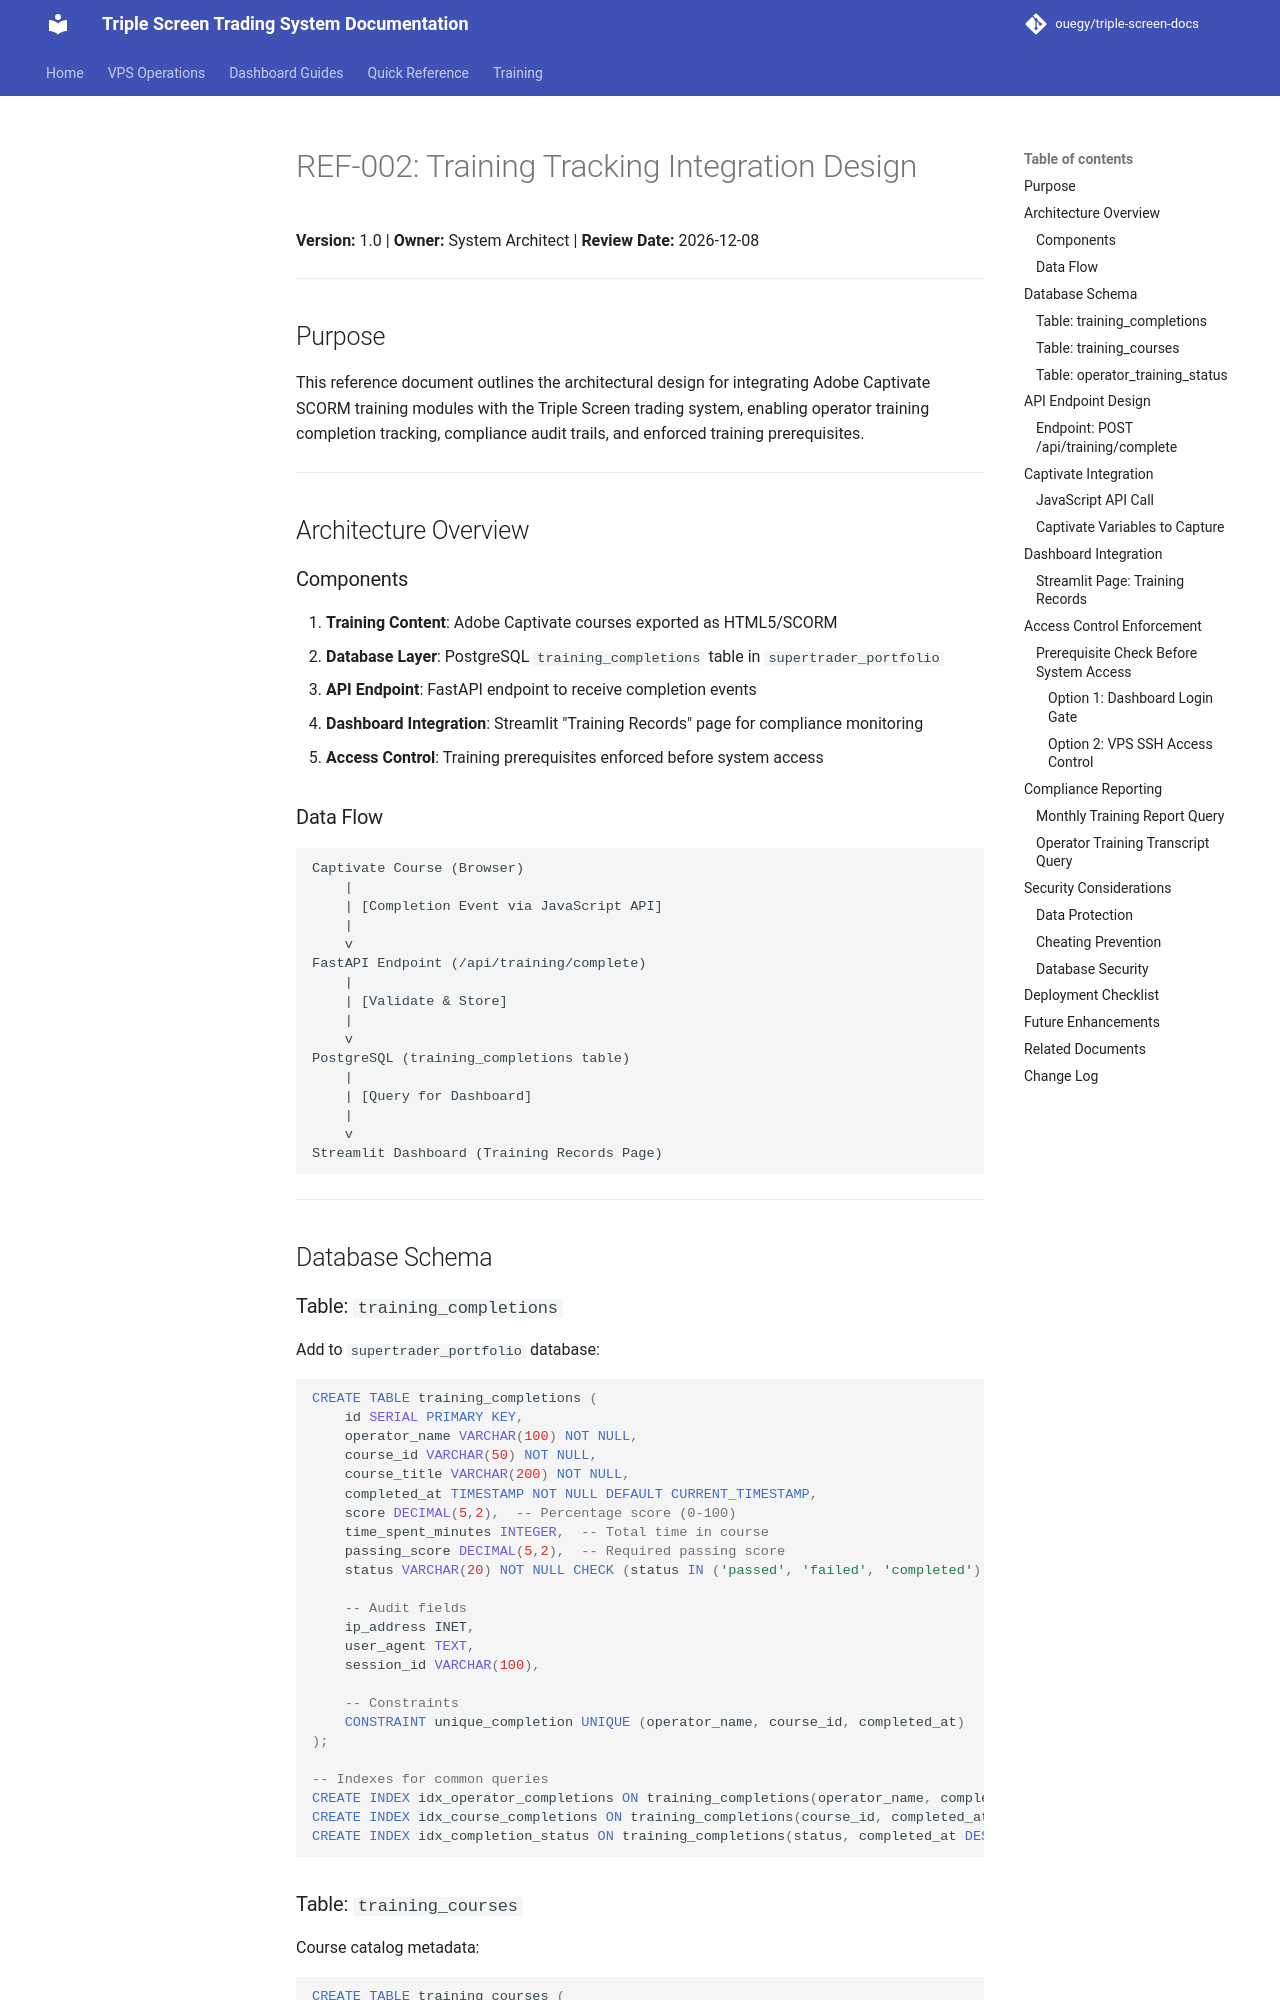

repository: ouegy/triple-screen-docs · page: REF-002-training-tracking-integration/index.html · generator: mkdocs

# REF-002: Training Tracking Integration Design

**Version:** 1.0 | **Owner:** System Architect | **Review Date:** 2026-12-08

---

## Purpose

This reference document outlines the architectural design for integrating Adobe Captivate SCORM training modules with the Triple Screen trading system, enabling operator training completion tracking, compliance audit trails, and enforced training prerequisites.

---

## Architecture Overview

### Components

1. **Training Content**: Adobe Captivate courses exported as HTML5/SCORM
2. **Database Layer**: PostgreSQL `training_completions` table in `supertrader_portfolio`
3. **API Endpoint**: FastAPI endpoint to receive completion events
4. **Dashboard Integration**: Streamlit "Training Records" page for compliance monitoring
5. **Access Control**: Training prerequisites enforced before system access

### Data Flow

```
Captivate Course (Browser)
    |
    | [Completion Event via JavaScript API]
    |
    v
FastAPI Endpoint (/api/training/complete)
    |
    | [Validate & Store]
    |
    v
PostgreSQL (training_completions table)
    |
    | [Query for Dashboard]
    |
    v
Streamlit Dashboard (Training Records Page)
```

---

## Database Schema

### Table: `training_completions`

Add to `supertrader_portfolio` database:

```sql
CREATE TABLE training_completions (
    id SERIAL PRIMARY KEY,
    operator_name VARCHAR(100) NOT NULL,
    course_id VARCHAR(50) NOT NULL,
    course_title VARCHAR(200) NOT NULL,
    completed_at TIMESTAMP NOT NULL DEFAULT CURRENT_TIMESTAMP,
    score DECIMAL(5,2),  -- Percentage score (0-100)
    time_spent_minutes INTEGER,  -- Total time in course
    passing_score DECIMAL(5,2),  -- Required passing score
    status VARCHAR(20) NOT NULL CHECK (status IN ('passed', 'failed', 'completed')),

    -- Audit fields
    ip_address INET,
    user_agent TEXT,
    session_id VARCHAR(100),

    -- Constraints
    CONSTRAINT unique_completion UNIQUE (operator_name, course_id, completed_at)
);

-- Indexes for common queries
CREATE INDEX idx_operator_completions ON training_completions(operator_name, completed_at DESC);
CREATE INDEX idx_course_completions ON training_completions(course_id, completed_at DESC);
CREATE INDEX idx_completion_status ON training_completions(status, completed_at DESC);
```
